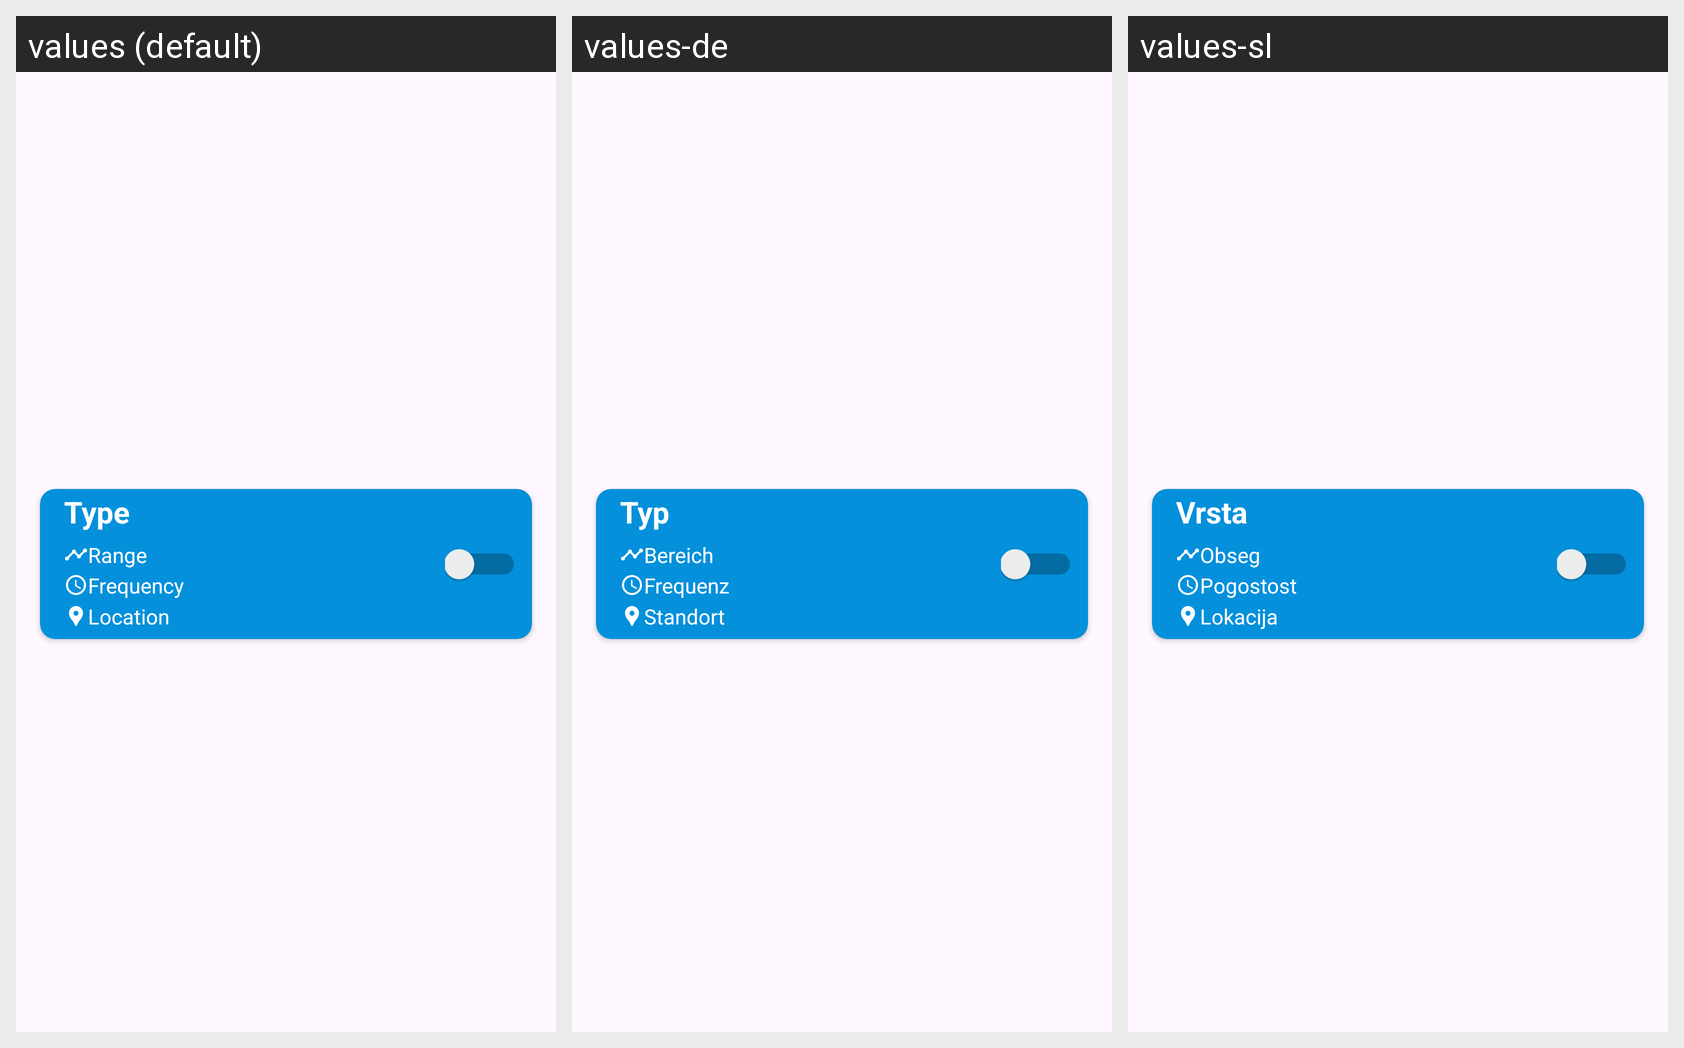

Translations of the strings shown on this Android screen, per locale in the grid:
Android screen res/layout/sensor_record.xml rendered under 3 locales, left to right: values (default), values-de, values-sl. Device: Nexus 5 (rendered at 1080×1920; each locale shown at half size, 540×960, under a caption strip naming it); theme Theme.Serverless.
Strings drawn on this screen, with the default value and each locale's value (text and hints the layout hard-codes, and strings that could not be matched under every locale, appear in the picture but are not listed):

typeTxt
  values: Type
  values-de: Typ
  values-sl: Vrsta

rangeTxt
  values: Range
  values-de: Bereich
  values-sl: Obseg

frequencyTxt
  values: Frequency
  values-de: Frequenz
  values-sl: Pogostost

locationTxt
  values: Location
  values-de: Standort
  values-sl: Lokacija
